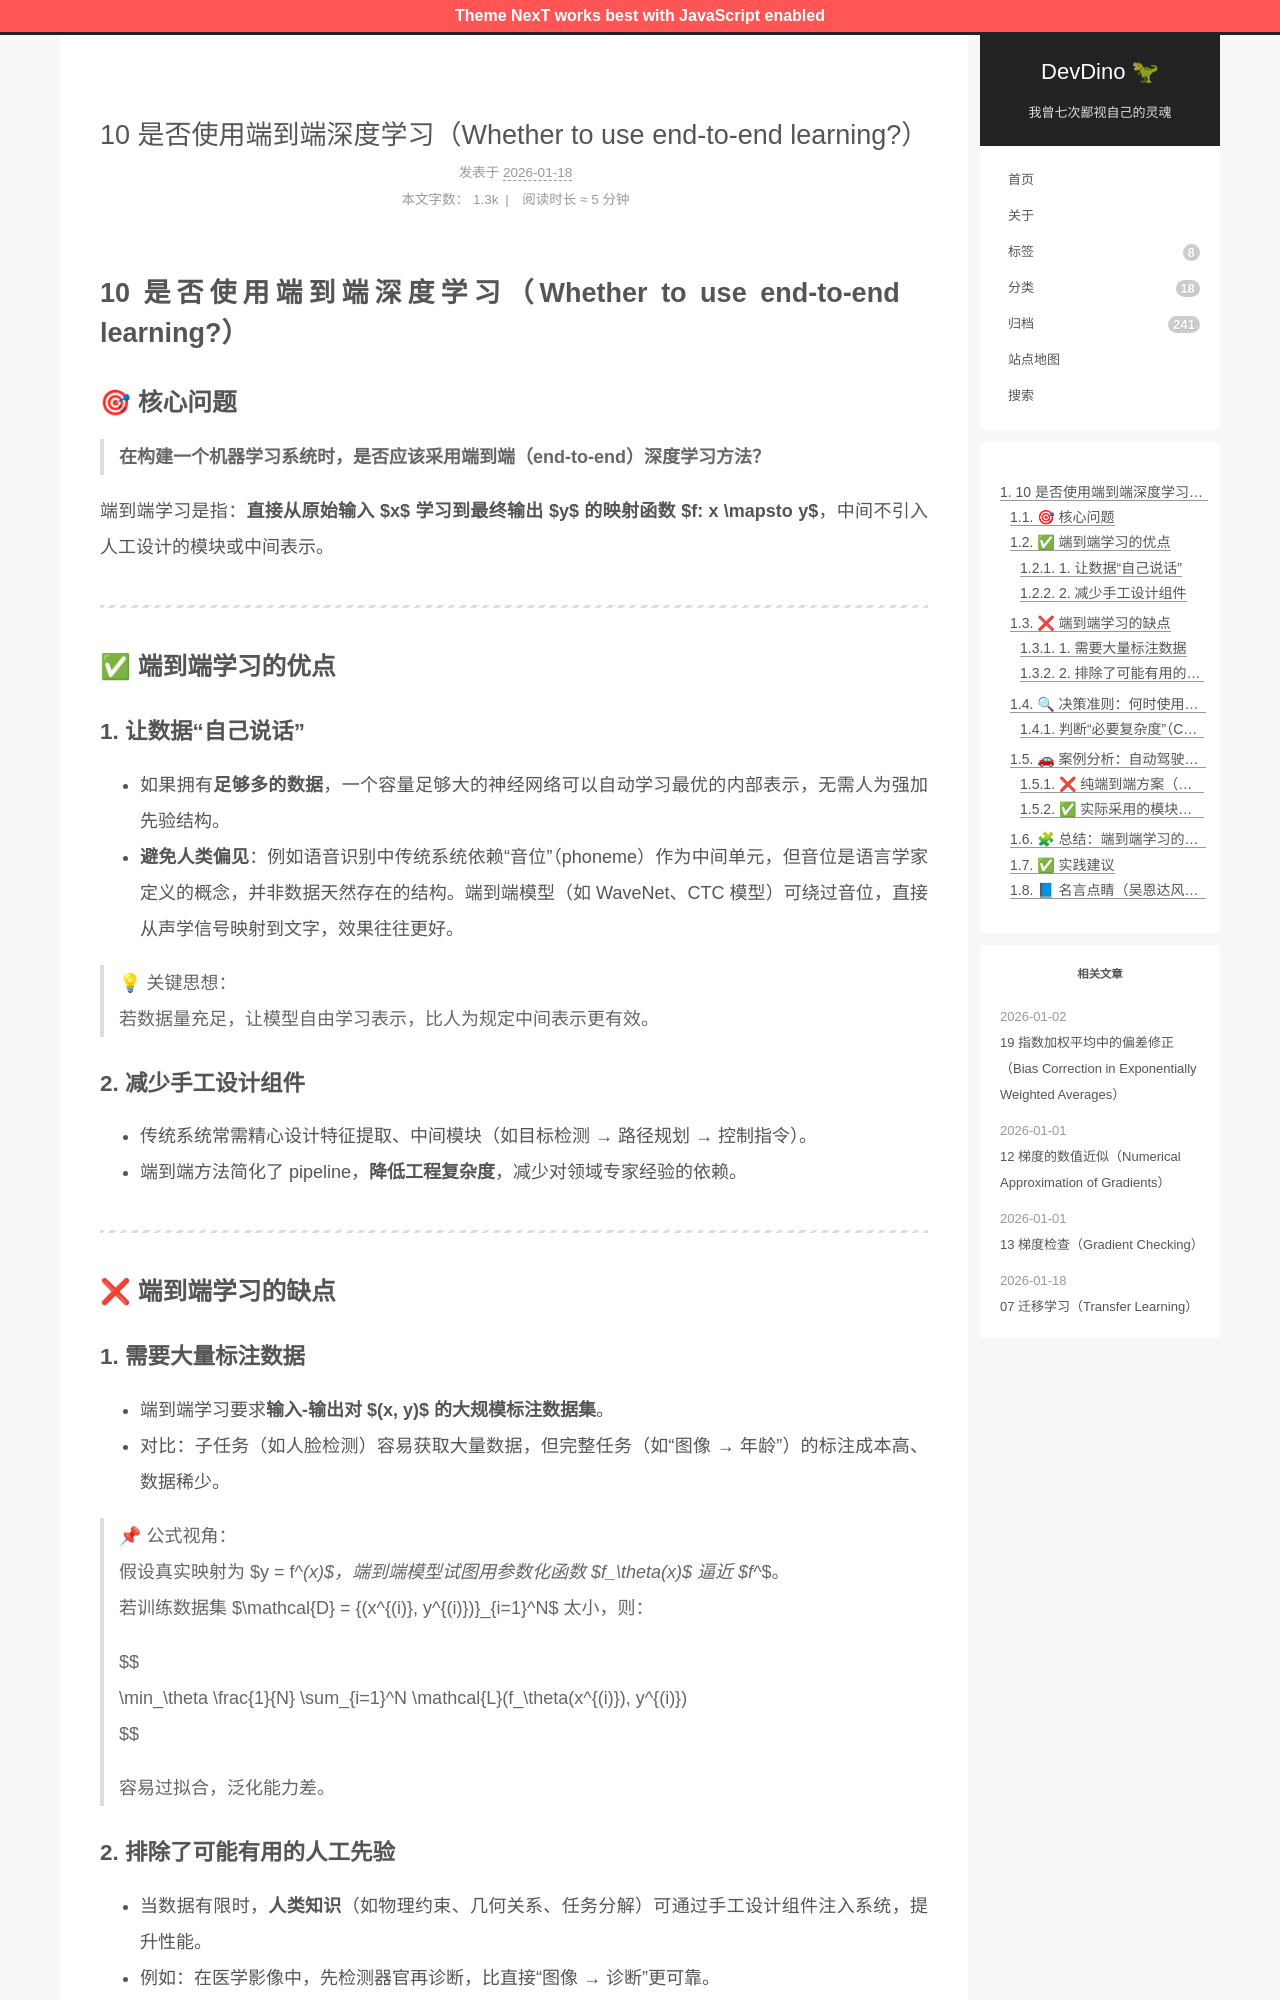

repository: afetmin/blog · page: 机器学习策略2/10 是否使用端到端深度学习（Whether to use end-to-end learning_）/index.html · generator: jekyll

---
title: 10 是否使用端到端深度学习（Whether to use end-to-end learning?）
date: 2026-01-18T11:50:16Z
lastmod: 2026-01-18T11:50:35Z
categories: 机器学习策略
---

# 10 是否使用端到端深度学习（Whether to use end-to-end learning?）

## 🎯 核心问题

> **在构建一个机器学习系统时，是否应该采用端到端（end-to-end）深度学习方法？**

端到端学习是指：**直接从原始输入** **$x$** **学习到最终输出** **$y$** **的映射函数** **$f: x \mapsto y$**，中间不引入人工设计的模块或中间表示。

---

## ✅ 端到端学习的优点

### 1. **让数据“自己说话”**

- 如果拥有**足够多的数据**，一个容量足够大的神经网络可以自动学习最优的内部表示，无需人为强加先验结构。
- **避免人类偏见**：例如语音识别中传统系统依赖“音位”（phoneme）作为中间单元，但音位是语言学家定义的概念，并非数据天然存在的结构。端到端模型（如 WaveNet、CTC 模型）可绕过音位，直接从声学信号映射到文字，效果往往更好。

> 💡 关键思想：  
> 若数据量充足，让模型自由学习表示，比人为规定中间表示更有效。

### 2. **减少手工设计组件**

- 传统系统常需精心设计特征提取、中间模块（如目标检测 → 路径规划 → 控制指令）。
- 端到端方法简化了 pipeline，**降低工程复杂度**，减少对领域专家经验的依赖。

---

## ❌ 端到端学习的缺点
